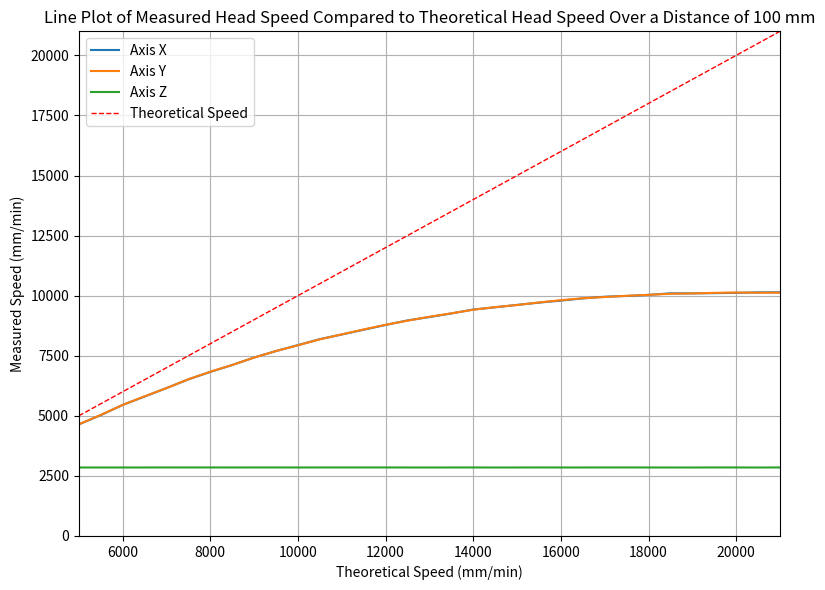

Recreate this plot in Python.
import numpy as np
import matplotlib.pyplot as plt


data = [
    [4643, 4647, 2850],
    [5027, 5035, 2850],
    [5452, 5453, 2850],
    [5801, 5809, 2850],
    [6153, 6152, 2852],
    [6516, 6520, 2851],
    [6827, 6834, 2851],
    [7114, 7116, 2850],
    [7426, 7423, 2851],
    [7695, 7697, 2851],
    [7942, 7934, 2850],
    [8191, 8182, 2851],
    [8384, 8388, 2851],
    [8582, 8594, 2851],
    [8780, 8789, 2851],
    [8970, 8958, 2850],
    [9109, 9123, 2850],
    [9259, 9264, 2850],
    [9423, 9414, 2851],
    [9516, 9524, 2849],
    [9616, 9611, 2850],
    [9710, 9717, 2851],
    [9795, 9812, 2850],
    [9886, 9892, 2850],
    [9956, 9944, 2851],
    [9988, 9994, 2852],
    [10033, 10034, 2850],
    [10097, 10079, 2850],
    [10094, 10093, 2849],
    [10105, 10117, 2852],
    [10117, 10132, 2851],
    [10137, 10122, 2849],
    [10141, 10124, 2851]
]

# Convert to an array of arrays (columns)
columns = [[row[i] for row in data] for i in range(len(data[0]))]

# X values starting from 5000, incremented in steps of 500
x_values = np.arange(5000, 5000 + 500 * len(columns[0]), 500)

# Create the line plot
plt.figure(figsize=(8, 6))


column_labels = ['X', 'Y', 'Z']
# Plot each column as a line
for i, column in enumerate(columns):
    plt.plot(x_values, column, label=f'Axis {column_labels[i]}')

# Plot the y=x dotted line
plt.plot(x_values, x_values, 'r--', label='Theoretical Speed', linewidth=1)

# Add labels and title
plt.title('Line Plot of Measured Head Speed Compared to Theoretical Head Speed Over a Distance of 100 mm')
plt.xlabel('Theoretical Speed (mm/min)')
plt.ylabel('Measured Speed (mm/min)')
plt.legend()
plt.grid(True)
plt.xlim(5000, x_values[-1])
plt.ylim(0,x_values[-1])
#plt.ylim(0, max(max(col) for col in columns) + 500)

# Show the plot
plt.tight_layout()
plt.show()